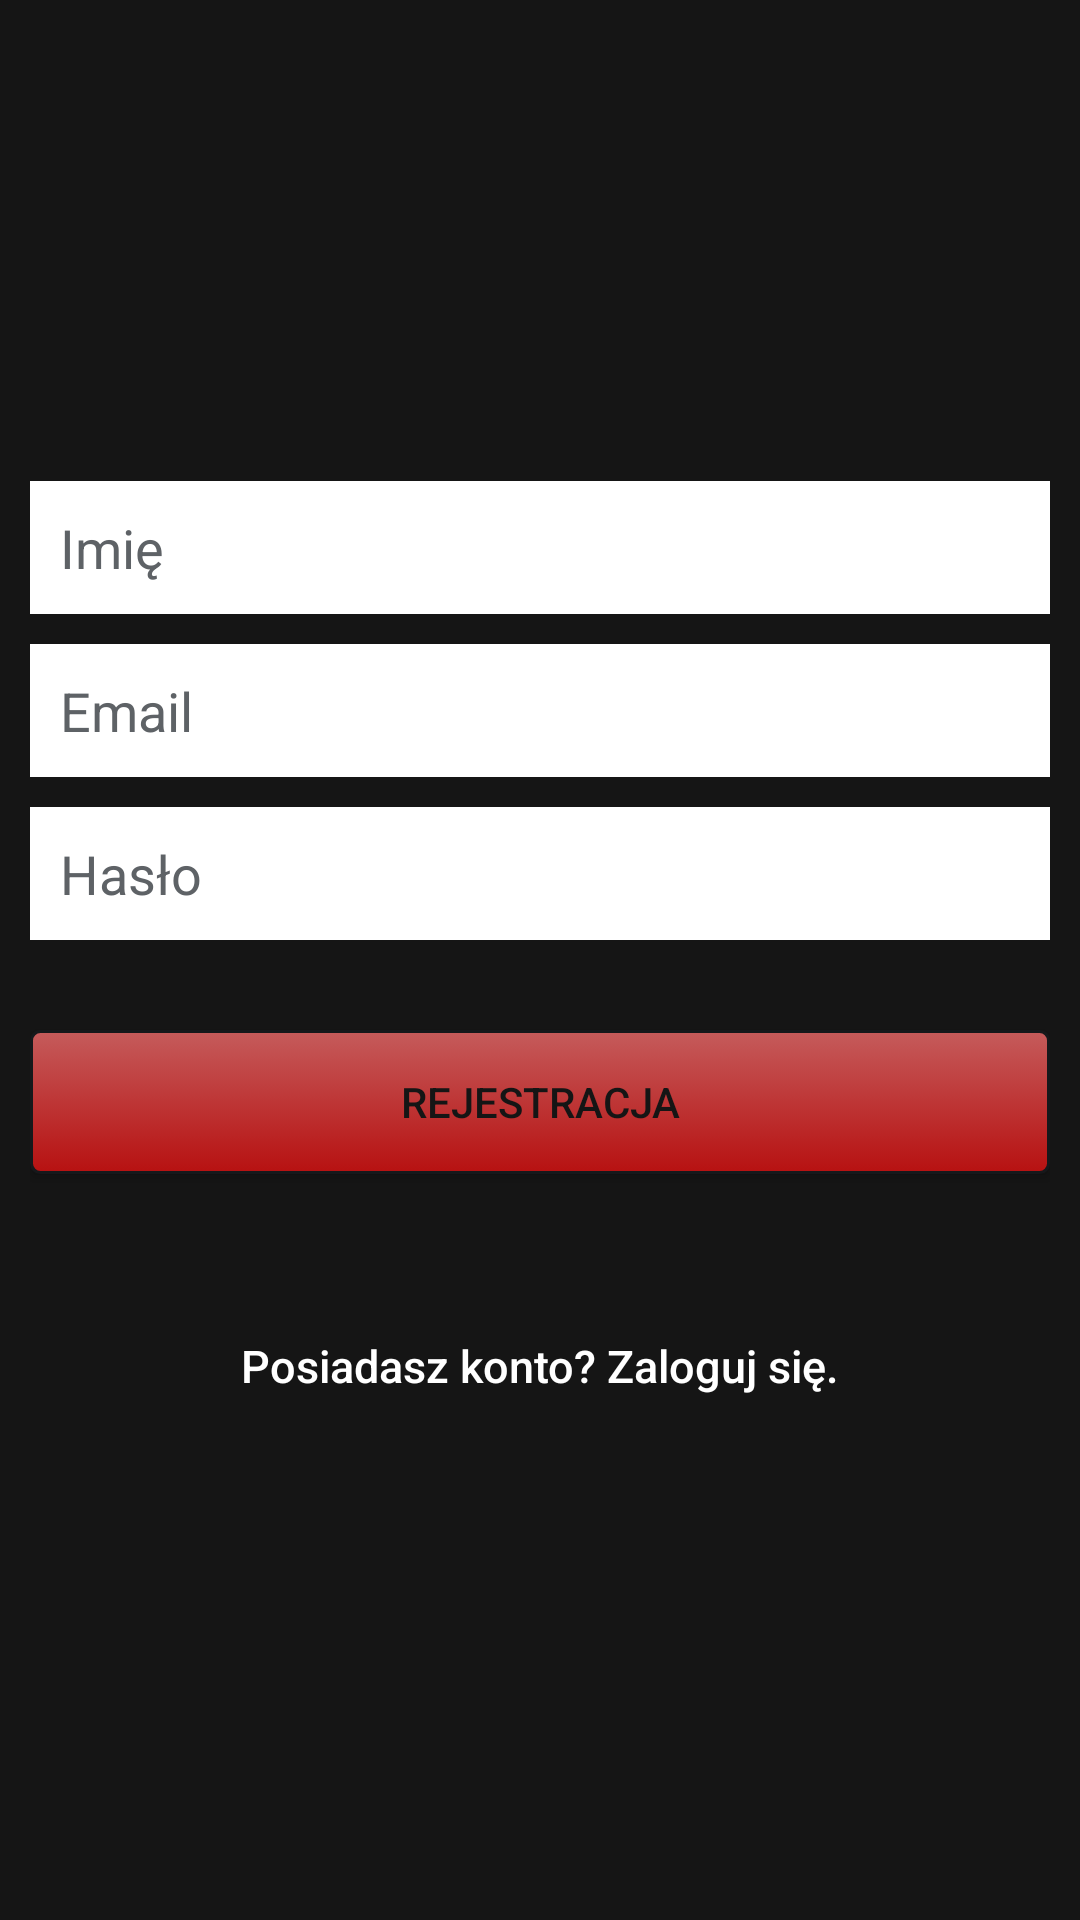

This screen was rendered from an Android layout file. Write that file and the resources it references.
<!-- AndroidManifest.xml: application theme Theme.AppCompat.Light.NoActionBar -->
<!-- res/layout/activity_register.xml -->
<?xml version="1.0" encoding="utf-8"?>
<LinearLayout xmlns:android="http://schemas.android.com/apk/res/android"
    android:layout_width="fill_parent"
    android:layout_height="fill_parent"
    android:background="@color/black_background"
    android:gravity="center"
    android:orientation="vertical"
    android:padding="10dp" >

    <LinearLayout
        android:layout_width="fill_parent"
        android:layout_height="wrap_content"
        android:layout_gravity="center"
        android:orientation="vertical"
        android:paddingLeft="0dp"
        android:paddingRight="0dp" >

        <EditText
            android:id="@+id/name"
            android:layout_width="fill_parent"
            android:layout_height="wrap_content"
            android:layout_marginBottom="10dp"
            android:background="@color/white"
            android:hint="@string/hint_name"
            android:padding="10dp"
            android:singleLine="true"
            android:inputType="textCapWords"
            android:textColor="@color/input_register"
            android:textColorHint="@color/input_register_hint" />

        <EditText
            android:id="@+id/email"
            android:layout_width="fill_parent"
            android:layout_height="wrap_content"
            android:layout_marginBottom="10dp"
            android:background="@color/white"
            android:hint="@string/hint_email"
            android:inputType="textEmailAddress"
            android:padding="10dp"
            android:singleLine="true"
            android:textColor="@color/input_register"
            android:textColorHint="@color/input_register_hint" />

        <EditText
            android:id="@+id/password"
            android:layout_width="fill_parent"
            android:layout_height="wrap_content"
            android:layout_marginBottom="10dp"
            android:background="@color/white"
            android:hint="@string/hint_password"
            android:inputType="textPassword"
            android:padding="10dp"
            android:singleLine="true"
            android:textColor="@color/input_register"
            android:textColorHint="@color/input_register_hint" />

        

        <Button
            android:id="@+id/btnRegister"
            android:layout_width="fill_parent"
            android:layout_height="wrap_content"
            android:layout_marginTop="20dip"
            android:background="@drawable/button_register"
            android:text="@string/btn_register"
            android:textColor="@color/black_background" />

        

        <Button
            android:id="@+id/btnLinkToLoginScreen"
            android:layout_width="fill_parent"
            android:layout_height="wrap_content"
            android:layout_marginTop="40dip"
            android:background="@null"
            android:text="@string/btn_link_to_login"
            android:textAllCaps="false"
            android:textColor="@color/white"
            android:textSize="15dp" />
    </LinearLayout>

</LinearLayout>
<!-- resources referenced by this layout -->
<resources>
  <color name="black_background">#151515</color>
  <color name="input_register">#123f09</color>
  <color name="input_register_hint">#5e6266</color>
  <color name="white">#ffffff</color>
  <!-- drawable button_register (drawable) -->
  <?xml version="1.0" encoding="utf-8"?>
  <selector xmlns:android="http://schemas.android.com/apk/res/android" >
      <item android:state_pressed="true" >
          <shape android:shape="rectangle"  >
              <corners android:radius="3dip" />
              <stroke android:width="1dip" android:color="@color/black_background" />
              <gradient android:angle="-90" android:startColor="#b71111" android:endColor="#c55b5b"  />
          </shape>
      </item>
      <item android:state_focused="true">
          <shape android:shape="rectangle"  >
              <corners android:radius="3dip" />
              <stroke android:width="1dip" android:color="#5e7974" />
              <solid android:color="#58857e"/>
          </shape>
      </item>
      <item >
          <shape android:shape="rectangle"  >
              <corners android:radius="3dip" />
              <stroke android:width="1dip" android:color="#16181b" />
              <gradient android:angle="-90" android:startColor="#c55b5b" android:endColor="#b71111" />
          </shape>
      </item>
  </selector>
  <string name="btn_link_to_login">Posiadasz konto? Zaloguj się.</string>
  <string name="btn_register">Rejestracja</string>
  <string name="hint_email">Email</string>
  <string name="hint_name">Imię</string>
  <string name="hint_password">Hasło</string>
</resources>
